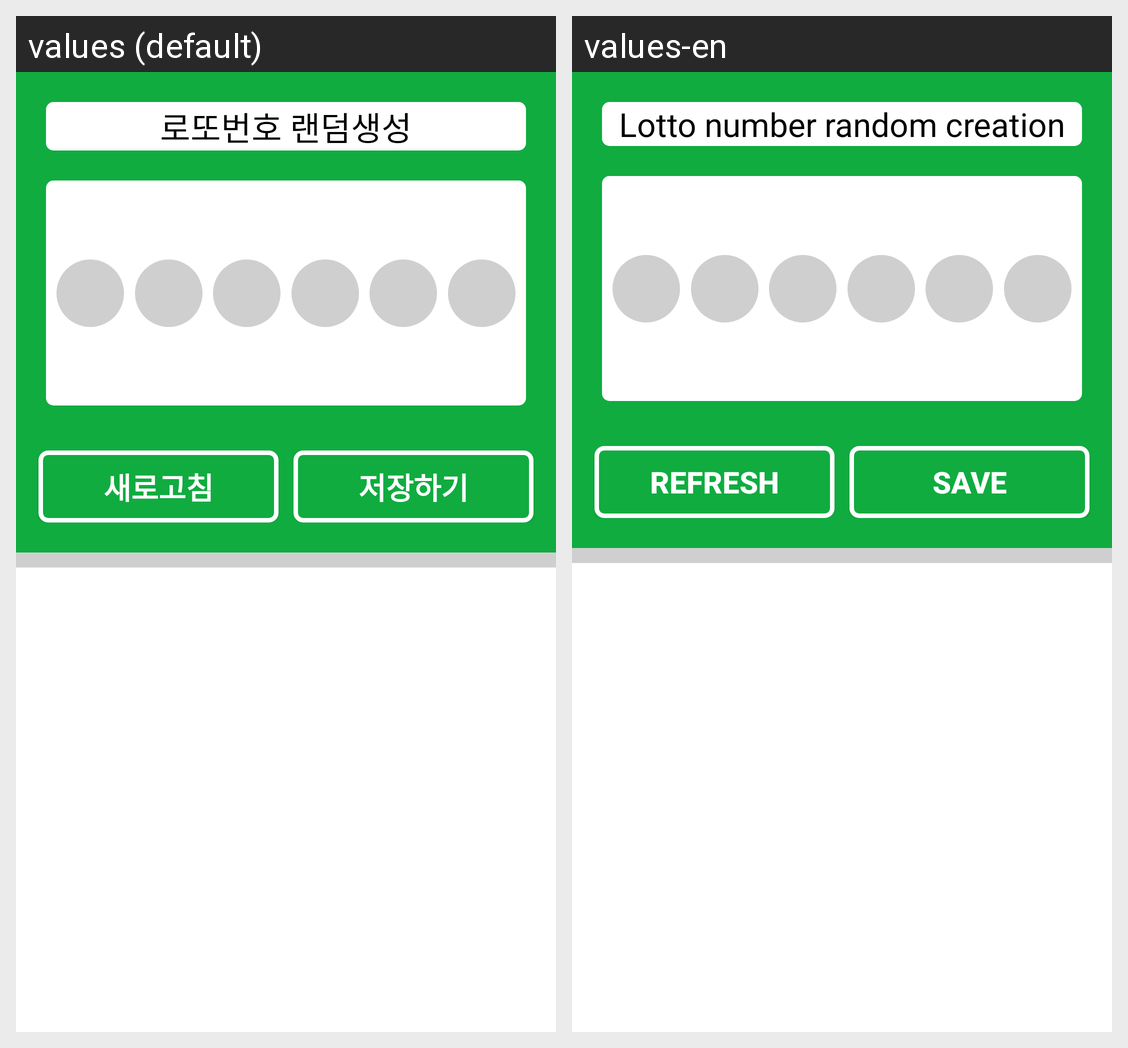

The Android screen above is rendered under two locales of the same app. Produce the string resources it draws, with the default and per-locale values.
Android screen res/layout/activity_main.xml rendered under 2 locales, left to right: values (default), values-en. Device: Nexus 5 (rendered at 1080×1920; each locale shown at half size, 540×960, under a caption strip naming it); theme AppTheme.
Strings drawn on this screen, with the default value and each locale's value (text and hints the layout hard-codes, and strings that could not be matched under every locale, appear in the picture but are not listed):

mainTitleTextView
  values: 로또번호 랜덤생성
  values-en: Lotto number random creation

F5Btn
  values: 새로고침
  values-en: Refresh

saveRandomNumBtn
  values: 저장하기
  values-en: Save
